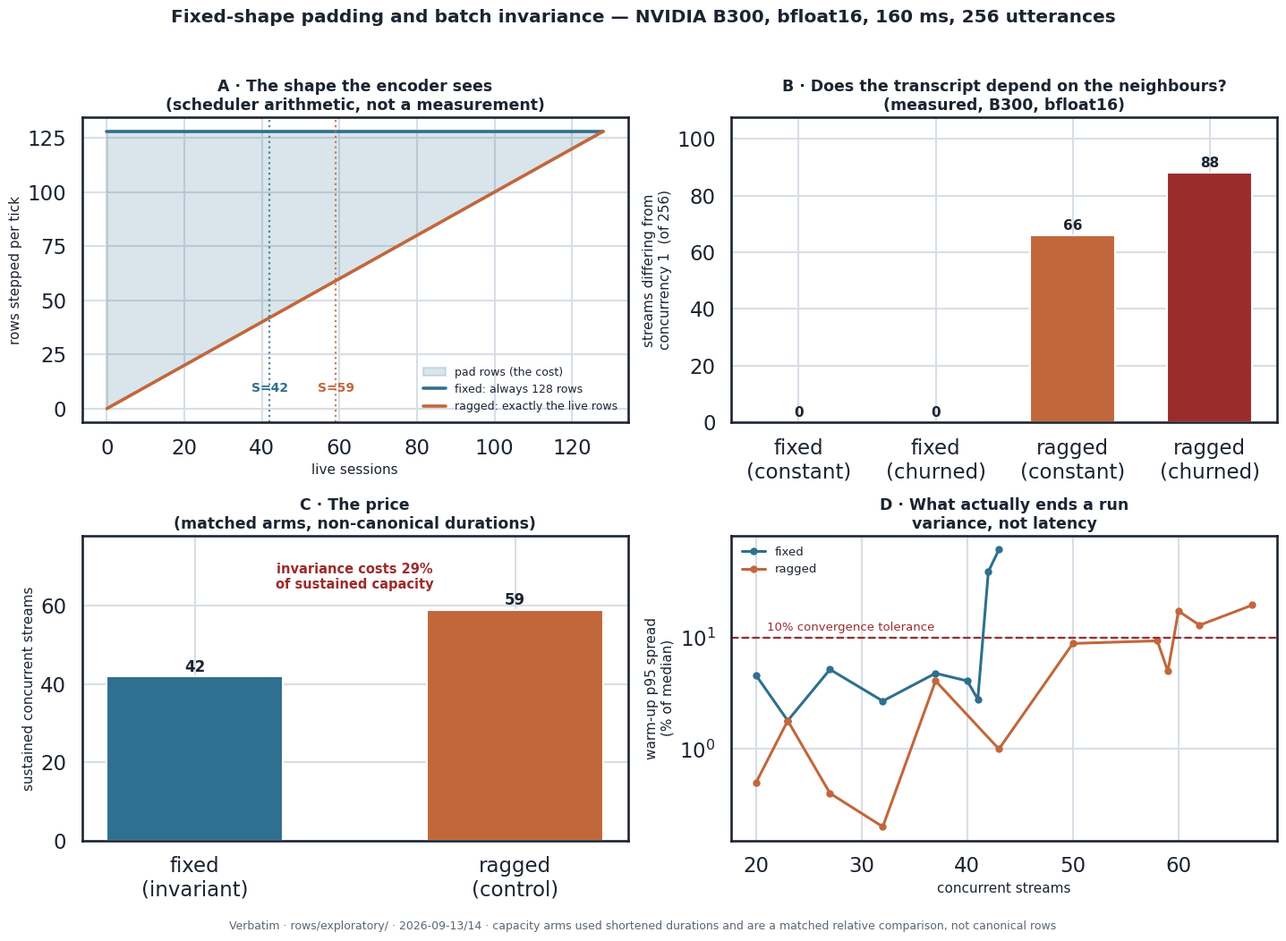

Reproduce this figure in Python.
# SPDX-License-Identifier: Apache-2.0
"""Why fixed-shape padding buys batch invariance, and what it costs.

Four panels, all from measurements taken on an NVIDIA B300 on 2026-09-13/14 and
published under rows/exploratory/ in the Verbatim repository. Nothing here is modelled
except the two row-count curves in panel A, which are the scheduler's own arithmetic
(fixed steps exactly B rows at any occupancy; ragged steps the live rows) and are
labelled as arithmetic rather than measurement.

Run:  python3 scripts/padding_vs_ragged_figure.py --out figures/
"""

from __future__ import annotations

import argparse
from pathlib import Path

import matplotlib

matplotlib.use("Agg")
import matplotlib.pyplot as plt
import numpy as np
import seaborn as sns

# --- measured, all from rows/exploratory/ -------------------------------------------
BUCKET = 128
S_FIXED, S_RAGGED = 42, 59  # invariance-price-b300-2026-09-14.json
DIVERGE_FIXED = 0  # invariance-control-arm-b300-2026-09-14.json
DIVERGE_RAGGED_CONST = 66  # streams differing, max vs concurrency 1
DIVERGE_RAGGED_CHURN = 88  # invariance-churn-b300-2026-09-14.json
STREAMS = 256

# warm-up p95 reading spread, per rung, from the two matched ladders
SPREAD_FIXED = {20: 4.6, 23: 1.8, 27: 5.2, 32: 2.7, 37: 4.8, 40: 4.1, 41: 2.8, 42: 39.4, 43: 62.2}
SPREAD_RAGGED = {
    20: 0.5,
    23: 1.8,
    27: 0.4,
    32: 0.2,
    37: 4.1,
    43: 1.0,
    50: 8.9,
    58: 9.4,
    59: 5.0,
    60: 17.4,
    62: 13.0,
    67: 19.7,
}

INK, PAD_C, RAG_C, WARN = "#1b2430", "#2f6f8f", "#c2673b", "#9b2c2c"


def style() -> None:
    sns.set_theme(style="whitegrid", context="talk")
    plt.rcParams.update(
        {
            "figure.facecolor": "white",
            "axes.edgecolor": INK,
            "axes.labelcolor": INK,
            "text.color": INK,
            "xtick.color": INK,
            "ytick.color": INK,
            "grid.color": "#d8dee6",
            "font.size": 11,
            "axes.titlesize": 12.5,
            "axes.titleweight": "semibold",
            "axes.labelsize": 11,
        }
    )


def panel_rows(ax: plt.Axes) -> None:
    """What the encoder is asked to compute, per tick, as occupancy varies."""
    live = np.arange(0, BUCKET + 1)
    ax.fill_between(
        live, live, np.full_like(live, BUCKET), color=PAD_C, alpha=0.18, label="pad rows (the cost)"
    )
    ax.plot(
        live, np.full_like(live, BUCKET), color=PAD_C, lw=2.6, label=f"fixed: always {BUCKET} rows"
    )
    ax.plot(live, live, color=RAG_C, lw=2.6, label="ragged: exactly the live rows")
    for n, c in ((S_FIXED, PAD_C), (S_RAGGED, RAG_C)):
        ax.axvline(n, color=c, ls=":", lw=1.6, alpha=0.85)
        ax.annotate(
            f"S={n}", (n, BUCKET * 0.06), color=c, fontsize=10, ha="center", fontweight="semibold"
        )
    ax.set_xlabel("live sessions")
    ax.set_ylabel("rows stepped per tick")
    ax.set_title("A · The shape the encoder sees\n(scheduler arithmetic, not a measurement)")
    ax.legend(frameon=False, fontsize=9, loc="lower right")


def panel_divergence(ax: plt.Axes) -> None:
    labels = ["fixed\n(constant)", "fixed\n(churned)", "ragged\n(constant)", "ragged\n(churned)"]
    values = [DIVERGE_FIXED, DIVERGE_FIXED, DIVERGE_RAGGED_CONST, DIVERGE_RAGGED_CHURN]
    colors = [PAD_C, PAD_C, RAG_C, WARN]
    bars = ax.bar(labels, values, color=colors, width=0.62)
    for bar, v in zip(bars, values, strict=True):
        ax.annotate(
            f"{v}",
            (bar.get_x() + bar.get_width() / 2, v + 2),
            ha="center",
            fontsize=11,
            fontweight="semibold",
        )
    ax.set_ylim(0, STREAMS * 0.42)
    ax.set_ylabel(f"streams differing from\nconcurrency 1  (of {STREAMS})")
    ax.set_title("B · Does the transcript depend on the neighbours?\n(measured, B300, bfloat16)")


def panel_price(ax: plt.Axes) -> None:
    bars = ax.bar(
        ["fixed\n(invariant)", "ragged\n(control)"],
        [S_FIXED, S_RAGGED],
        color=[PAD_C, RAG_C],
        width=0.55,
    )
    for bar, v in zip(bars, [S_FIXED, S_RAGGED], strict=True):
        ax.annotate(
            f"{v}",
            (bar.get_x() + bar.get_width() / 2, v + 1.2),
            ha="center",
            fontsize=12,
            fontweight="semibold",
        )
    cost = (S_RAGGED - S_FIXED) / S_RAGGED
    ax.annotate(
        f"invariance costs {cost:.0%}\nof sustained capacity",
        (0.5, S_RAGGED * 1.09),
        ha="center",
        fontsize=10.5,
        color=WARN,
        fontweight="semibold",
    )
    ax.set_ylim(0, S_RAGGED * 1.32)
    ax.set_ylabel("sustained concurrent streams")
    ax.set_title("C · The price\n(matched arms, non-canonical durations)")


def panel_spread(ax: plt.Axes) -> None:
    for data, colour, name in ((SPREAD_FIXED, PAD_C, "fixed"), (SPREAD_RAGGED, RAG_C, "ragged")):
        xs = sorted(data)
        ax.plot(xs, [data[x] for x in xs], marker="o", ms=5, lw=2.2, color=colour, label=name)
    ax.axhline(10.0, color=WARN, ls="--", lw=1.6)
    ax.annotate("10% convergence tolerance", (21, 11.6), color=WARN, fontsize=9.5)
    ax.set_yscale("log")
    ax.set_xlabel("concurrent streams")
    ax.set_ylabel("warm-up p95 spread\n(% of median)")
    ax.set_title("D · What actually ends a run\nvariance, not latency")
    ax.legend(frameon=False, fontsize=9.5, loc="upper left")


def main() -> int:
    ap = argparse.ArgumentParser(description=__doc__)
    ap.add_argument("--out", default="figures")
    args = ap.parse_args()
    style()
    fig, axes = plt.subplots(2, 2, figsize=(14.5, 10.5))
    panel_rows(axes[0][0])
    panel_divergence(axes[0][1])
    panel_price(axes[1][0])
    panel_spread(axes[1][1])
    fig.suptitle(
        "Fixed-shape padding and batch invariance — NVIDIA B300, bfloat16, 160 ms, 256 utterances",
        fontsize=14.5,
        fontweight="semibold",
        y=0.985,
    )
    fig.text(
        0.5,
        0.005,
        "Verbatim · rows/exploratory/ · 2026-09-13/14 · capacity arms used shortened "
        "durations and are a matched relative comparison, not canonical rows",
        ha="center",
        fontsize=9,
        color="#5a6672",
    )
    fig.tight_layout(rect=(0, 0.02, 1, 0.96))
    out = Path(args.out)
    out.mkdir(parents=True, exist_ok=True)
    path = out / "padding-vs-ragged-b300.png"
    fig.savefig(path, dpi=170)
    print(f"wrote {path}")
    return 0


if __name__ == "__main__":
    raise SystemExit(main())
